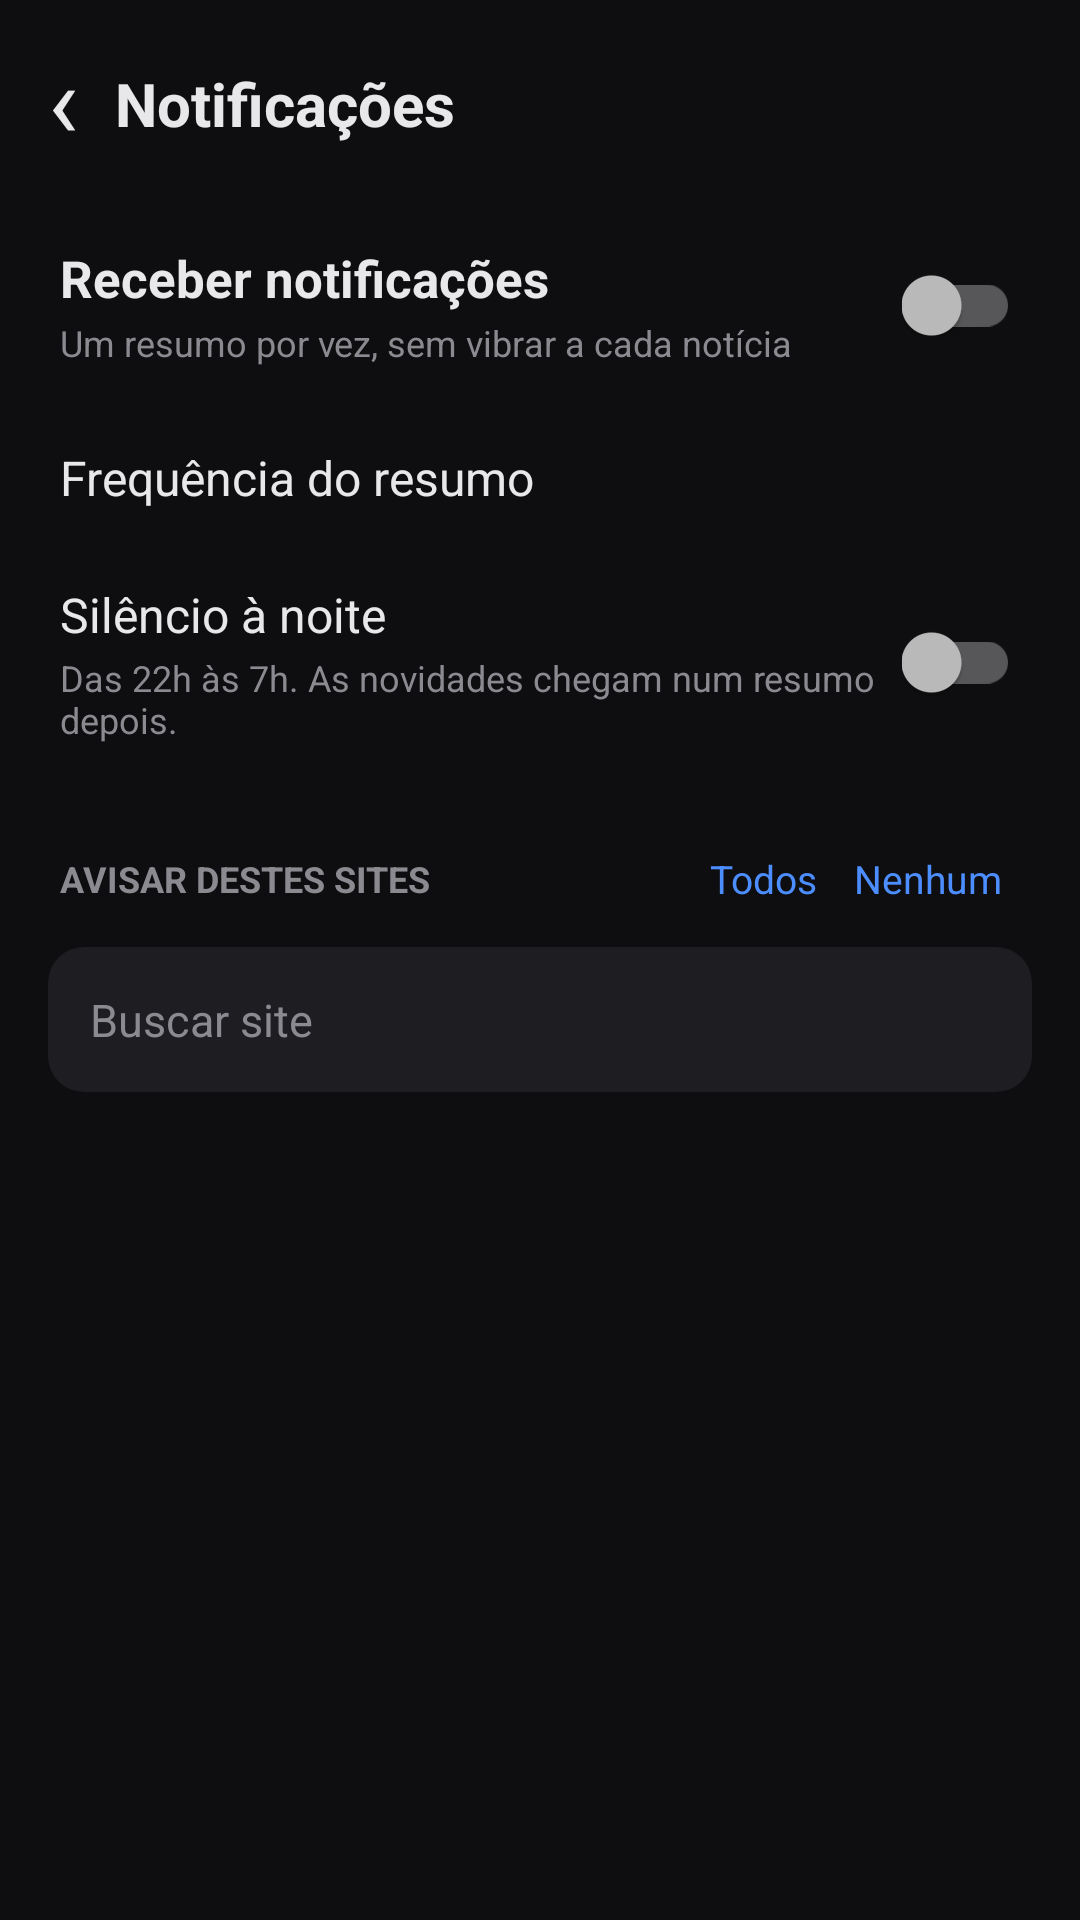

The Android layout XML behind this screen, and the referenced resources:
<!-- AndroidManifest.xml: application theme AppTheme -->
<!-- res/layout/activity_notifications.xml -->
<?xml version="1.0" encoding="utf-8"?>
<LinearLayout xmlns:android="http://schemas.android.com/apk/res/android"
    android:layout_width="match_parent" android:layout_height="match_parent"
    android:orientation="vertical" android:background="@color/bg"
    android:fitsSystemWindows="true">

    <LinearLayout
        android:layout_width="match_parent" android:layout_height="wrap_content"
        android:orientation="horizontal" android:gravity="center_vertical"
        android:paddingTop="6dp" android:paddingBottom="6dp">
        <TextView
            android:id="@+id/btnBack"
            android:layout_width="wrap_content" android:layout_height="wrap_content"
            android:paddingStart="16dp" android:paddingEnd="12dp"
            android:paddingTop="4dp" android:paddingBottom="8dp"
            android:text="‹" android:textColor="@color/text" android:textSize="34sp" />
        <TextView
            android:layout_width="0dp" android:layout_height="wrap_content"
            android:layout_weight="1" android:text="@string/notif_title"
            android:textColor="@color/text" android:textSize="20sp" android:textStyle="bold" />
    </LinearLayout>

    <androidx.core.widget.NestedScrollView
        android:layout_width="match_parent" android:layout_height="0dp"
        android:layout_weight="1" android:fillViewport="true">
        <LinearLayout
            android:layout_width="match_parent" android:layout_height="wrap_content"
            android:orientation="vertical" android:paddingBottom="24dp">

            <LinearLayout
                android:layout_width="match_parent" android:layout_height="wrap_content"
                android:orientation="horizontal" android:gravity="center_vertical"
                android:paddingStart="20dp" android:paddingEnd="20dp"
                android:paddingTop="12dp" android:paddingBottom="12dp">
                <LinearLayout
                    android:layout_width="0dp" android:layout_height="wrap_content"
                    android:layout_weight="1" android:orientation="vertical">
                    <TextView
                        android:layout_width="wrap_content" android:layout_height="wrap_content"
                        android:text="@string/notif_receive"
                        android:textColor="@color/text" android:textSize="17sp" android:textStyle="bold" />
                    <TextView
                        android:layout_width="wrap_content" android:layout_height="wrap_content"
                        android:layout_marginTop="2dp"
                        android:text="@string/notif_receive_sub"
                        android:textColor="@color/muted" android:textSize="12sp" />
                </LinearLayout>
                <androidx.appcompat.widget.SwitchCompat
                    android:id="@+id/swMaster"
                    android:layout_width="wrap_content" android:layout_height="wrap_content" />
            </LinearLayout>

            <LinearLayout
                android:id="@+id/rowInterval"
                android:layout_width="match_parent" android:layout_height="wrap_content"
                android:orientation="horizontal" android:gravity="center_vertical"
                android:paddingStart="20dp" android:paddingEnd="20dp"
                android:paddingTop="14dp" android:paddingBottom="14dp"
                android:background="?android:attr/selectableItemBackground">
                <TextView
                    android:layout_width="0dp" android:layout_height="wrap_content"
                    android:layout_weight="1" android:text="@string/notif_freq"
                    android:textColor="@color/text" android:textSize="16sp" />
                <TextView
                    android:id="@+id/intervalValue"
                    android:layout_width="wrap_content" android:layout_height="wrap_content"
                    android:textColor="@color/accent" android:textSize="15sp" />
            </LinearLayout>

            <LinearLayout
                android:layout_width="match_parent" android:layout_height="wrap_content"
                android:orientation="horizontal" android:gravity="center_vertical"
                android:paddingStart="20dp" android:paddingEnd="20dp"
                android:paddingTop="10dp" android:paddingBottom="10dp">
                <LinearLayout
                    android:layout_width="0dp" android:layout_height="wrap_content"
                    android:layout_weight="1" android:orientation="vertical">
                    <TextView
                        android:layout_width="wrap_content" android:layout_height="wrap_content"
                        android:text="@string/notif_quiet"
                        android:textColor="@color/text" android:textSize="16sp" />
                    <TextView
                        android:layout_width="wrap_content" android:layout_height="wrap_content"
                        android:layout_marginTop="2dp"
                        android:text="@string/notif_quiet_sub"
                        android:textColor="@color/muted" android:textSize="12sp" />
                </LinearLayout>
                <androidx.appcompat.widget.SwitchCompat
                    android:id="@+id/swQuiet"
                    android:layout_width="wrap_content" android:layout_height="wrap_content" />
            </LinearLayout>

            <LinearLayout
                android:layout_width="match_parent" android:layout_height="wrap_content"
                android:orientation="horizontal" android:gravity="center_vertical"
                android:paddingStart="20dp" android:paddingEnd="20dp"
                android:paddingTop="20dp" android:paddingBottom="8dp">
                <TextView
                    android:layout_width="0dp" android:layout_height="wrap_content"
                    android:layout_weight="1" android:text="@string/notif_sites"
                    android:textColor="@color/muted" android:textSize="12sp" android:textStyle="bold" />
                <TextView
                    android:id="@+id/btnAll"
                    android:layout_width="wrap_content" android:layout_height="wrap_content"
                    android:padding="6dp" android:text="@string/all_label"
                    android:textColor="@color/accent" android:textSize="13sp" />
                <TextView
                    android:id="@+id/btnNone"
                    android:layout_width="wrap_content" android:layout_height="wrap_content"
                    android:padding="6dp" android:text="@string/none_label"
                    android:textColor="@color/accent" android:textSize="13sp" />
            </LinearLayout>
            <EditText
                android:id="@+id/search"
                android:layout_width="match_parent" android:layout_height="wrap_content"
                android:layout_marginStart="16dp" android:layout_marginEnd="16dp"
                android:layout_marginBottom="8dp"
                android:background="@drawable/search_bg" android:padding="14dp"
                android:hint="@string/search_site" android:singleLine="true"
                android:inputType="text" android:imeOptions="actionSearch"
                android:textColor="@color/text" android:textColorHint="@color/muted"
                android:textSize="15sp" />
            <androidx.recyclerview.widget.RecyclerView
                android:id="@+id/rvFeeds"
                android:layout_width="match_parent" android:layout_height="wrap_content"
                android:nestedScrollingEnabled="false" />
            <TextView
                android:id="@+id/emptyFeeds"
                android:layout_width="match_parent" android:layout_height="wrap_content"
                android:padding="20dp" android:text="@string/no_feeds_simple"
                android:textColor="@color/muted" android:textSize="14sp"
                android:visibility="gone" />
        </LinearLayout>
    </androidx.core.widget.NestedScrollView>
</LinearLayout>
<!-- resources referenced by this layout -->
<resources>
  <color name="accent">#4C8DFF</color>
  <color name="bg">#0E0E10</color>
  <color name="muted">#8A8A90</color>
  <color name="text">#E8E8EA</color>
  <!-- drawable search_bg (drawable) -->
  <?xml version="1.0" encoding="utf-8"?>
  <shape xmlns:android="http://schemas.android.com/apk/res/android" android:shape="rectangle">
      <solid android:color="@color/divider" />
      <corners android:radius="12dp" />
  </shape>
  <string name="all_label">Todos</string>
  <string name="no_feeds_simple">Nenhum feed encontrado.</string>
  <string name="none_label">Nenhum</string>
  <string name="notif_freq">Frequência do resumo</string>
  <string name="notif_quiet">Silêncio à noite</string>
  <string name="notif_quiet_sub">Das 22h às 7h. As novidades chegam num resumo depois.</string>
  <string name="notif_receive">Receber notificações</string>
  <string name="notif_receive_sub">Um resumo por vez, sem vibrar a cada notícia</string>
  <string name="notif_sites">AVISAR DESTES SITES</string>
  <string name="notif_title">Notificações</string>
  <string name="search_site">Buscar site</string>
  <style name="AppTheme" parent="Theme.AppCompat.NoActionBar">
          <item name="android:windowBackground">@color/bg</item>
          <item name="android:statusBarColor">@color/bg</item>
          <item name="android:navigationBarColor">@color/bg</item>
          <item name="colorAccent">@color/accent</item>
      </style>
  <color name="divider">#1E1E22</color>
</resources>
